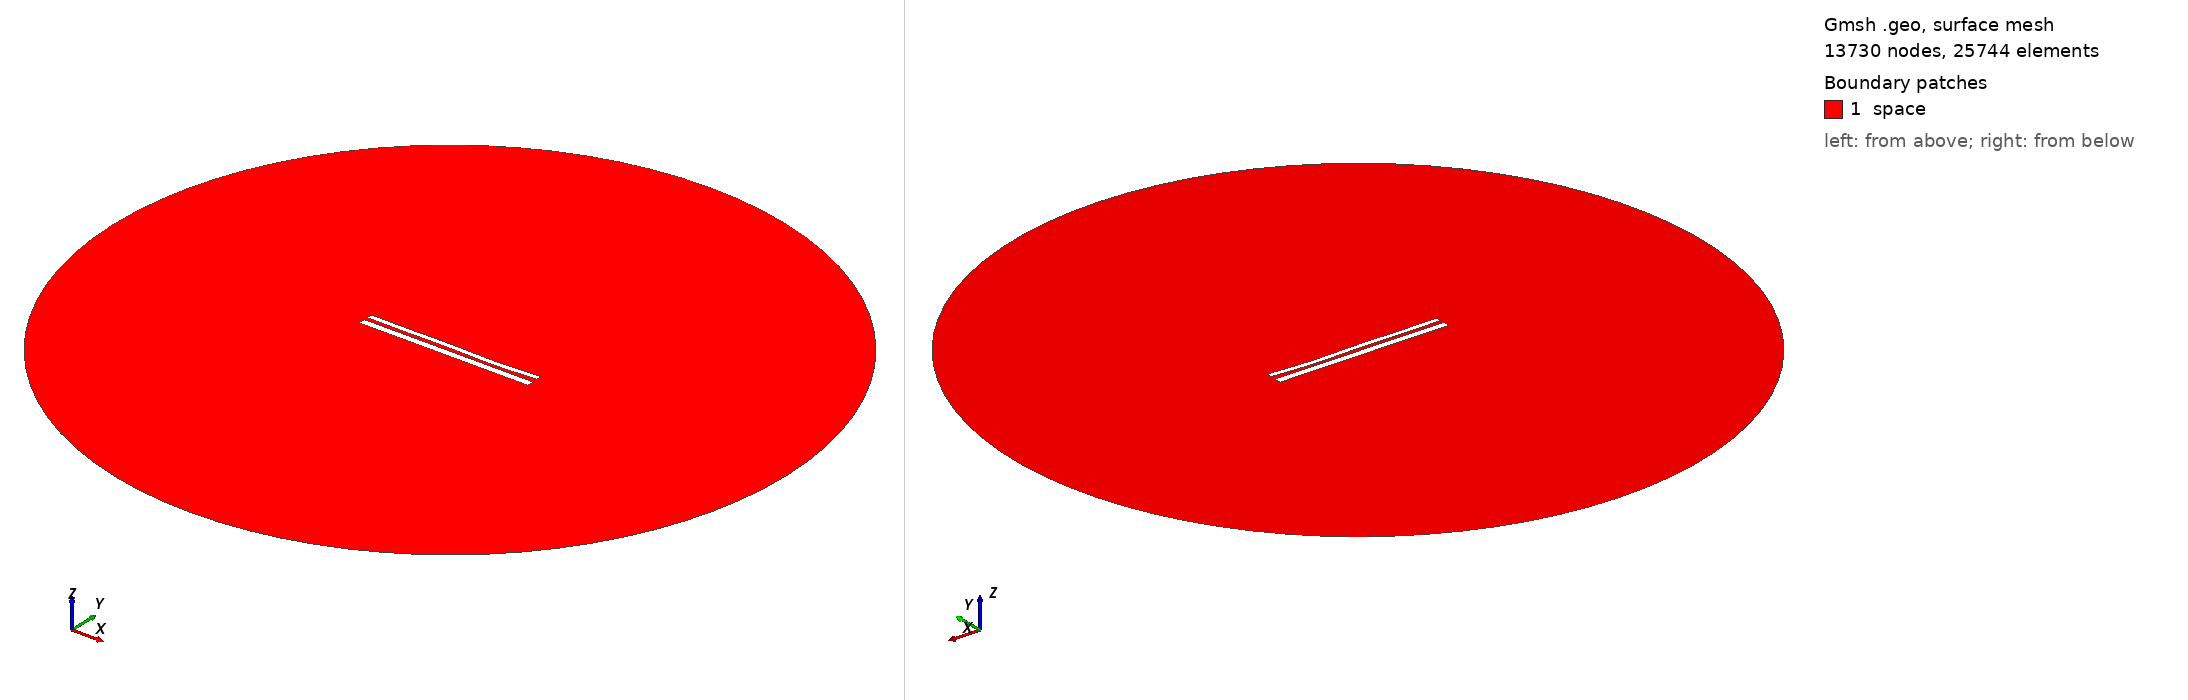

Gmsh geometry script, surface-meshed: 13730 nodes, 25744 surface elements. Boundary patches (legend numbers): 1 space. Left view from above one corner, right view from below the opposite corner. Legend entries are the model's physical surfaces. The drawing asked Gmsh for element sizes between 1% and 20% of the model's largest extent; the script's own settings can give other sizes.

=== 10896.geo (drawn) ===
//---------------------------------------
// Geometry kernel
//---------------------------------------

SetFactory("OpenCASCADE");



//---------------------------------------
// Parameters of the geometry
//---------------------------------------

// Overetch of the upper plate
overetch = 0.375;

// Distance between the plates
distance = 2.0;

// Discretization over the x axis (for the deformation)
nx = 50; 

// Length of the plate
L = 100 - overetch; 

// Number of modes
n = 4; 

// 1st mode coefficient
coeff(1) = 0.0;
beta(1) = 0.596864 * 3.1415926535 / L;

// 2nd mode coefficient
coeff(2) = -0.15;
beta(2) = 1.49418 * 3.1415926535 / L;

// 3rd mode coefficient
coeff(3) = 0.15;
beta(3) = 2.50025 * 3.1415926535 / L;

// 4th mode coefficient
coeff(4) = -0.15;
beta(4) = 3.49999 * 3.1415926535 / L;



//---------------------------------------
// Upper plate (deformed rectangle)
//---------------------------------------

// Coordiantes of the upper plate
xmin = -50;
xmax = 50 - overetch;

// Height of the upper plate
yheight = 4 - 2 * overetch;

// Indexes of the points
UpperID[] = {};
LowerID[] = {};
LeftID[] = {};
RightID[] = {};

// Point index
p = 1;

// Horizontal edges
For i In {1:nx}
    x = xmin + (i-1)*(xmax - xmin)/(nx-1);

    y_bottom = distance / 2 + overetch;
    For j In {1:n}
        C = (Cosh(beta(j)*L) + Cos(beta(j)*L)) / (Sinh(beta(j)*L) + Sin(beta(j)*L));
        y_bottom  = y_bottom + coeff(j) * (Cosh(beta(j)*(x+50)) - Cos(beta(j)*(x+50)) - C * (Sinh(beta(j)*(x+50)) - Sin(beta(j)*(x+50))));
    EndFor

    y_top = y_bottom + yheight;

    Point(p) = {x, y_top, 0, 1.0};
    UpperID[i] = p;
    p = p + 1;

    Point(p) = {x, y_bottom, 0, 1.0};
    LowerID[i] = p;
    p = p + 1;
EndFor

// Create point lists
UpperPts[] = {}; LowerPts[] = {};
For i In {1:nx}
  UpperPts[] += {UpperID[i]};
  LowerPts[] += {LowerID[i]};
EndFor

// Build splines
Spline(1) = {UpperPts[]};
Spline(2) = {LowerPts[]};
Line(3) = {LowerPts[nx-1], UpperPts[nx-1]};
Line(4) = {LowerPts[0], UpperPts[0]};

// Build the plane surface
Curve Loop(1) = {2, 3, -1, -4};
Plane Surface(1) = {1};



//---------------------------------------
// Lower plate (rectangle)
//---------------------------------------

// Vertices
Point(1001) = {-50, -1, 0, 1.0};
Point(1002) = { 50, -1, 0, 1.0};
Point(1003) = { 50,  -5, 0, 1.0};
Point(1004) = {-50,  -5, 0, 1.0};

// Edges
Line(5) = {1001, 1002};
Line(6) = {1002, 1003};
Line(7) = {1003, 1004};
Line(8) = {1004, 1001};

// Plane surface
Line Loop(2) = {5, 6, 7, 8};
Plane Surface(2) = {2}; 



//---------------------------------------
// Outer (fictious) boundary
//---------------------------------------

// Points
Point(1005) = {0, 0, 0};       // Center
Point(1006) = {200, 0, 0};     // Start point
Point(1007) = {0, 200, 0};     // 90 degrees
Point(1008) = {-200, 0, 0};    // 180 degrees
Point(1009) = {0, -200, 0};    // 270 degrees

// Circle arcs (each needs start, center, end)
Circle(9) = {1006, 1005, 1007};
Circle(10) = {1007, 1005, 1008};
Circle(11) = {1008, 1005, 1009};
Circle(12) = {1009, 1005, 1006};

// Plane surface for the entire domain
Curve Loop(3) = {9, 10, 11, 12};
Surface(3) = {3};

// Subtract the plates from the whole domain to obtain the actual domain where we want to solve the equations
BooleanDifference{ Surface{3}; Delete; }{ Surface{1}; Surface{2}; Delete; }




//---------------------------------------
// Transfinite Lines/Curves
//---------------------------------------

// Set the number of points on the boundaries
r = 7;

// Plates
Transfinite Curve {1, 2} = 50*r Using Progression 1;
Transfinite Curve {3, 4} = 2*r Using Progression 1;
Transfinite Line {5, 7} = 50*r Using Progression 1;
Transfinite Line {6, 8} = 2*r Using Progression 1;

// Outer boundary
Transfinite Line {9, 10, 11, 12} = 20 Using Progression 1;



//---------------------------------------
// Physical groups
//---------------------------------------                

// Physical curves (boundaries)
Physical Line("force_segment", 10) = {2};
Physical Line("upper_plate", 11) = {1, 3, 4};
Physical Line("lower_plate", 12) = {5, 6, 7, 8};
Physical Line("boundary", 20) = {9, 10, 11, 12};

// Physical Surfaces
Physical Surface("space", 30) = {3};



//---------------------------------------
// 6. Generate the Mesh
//---------------------------------------

// 2D mesh generation
Mesh 2;
